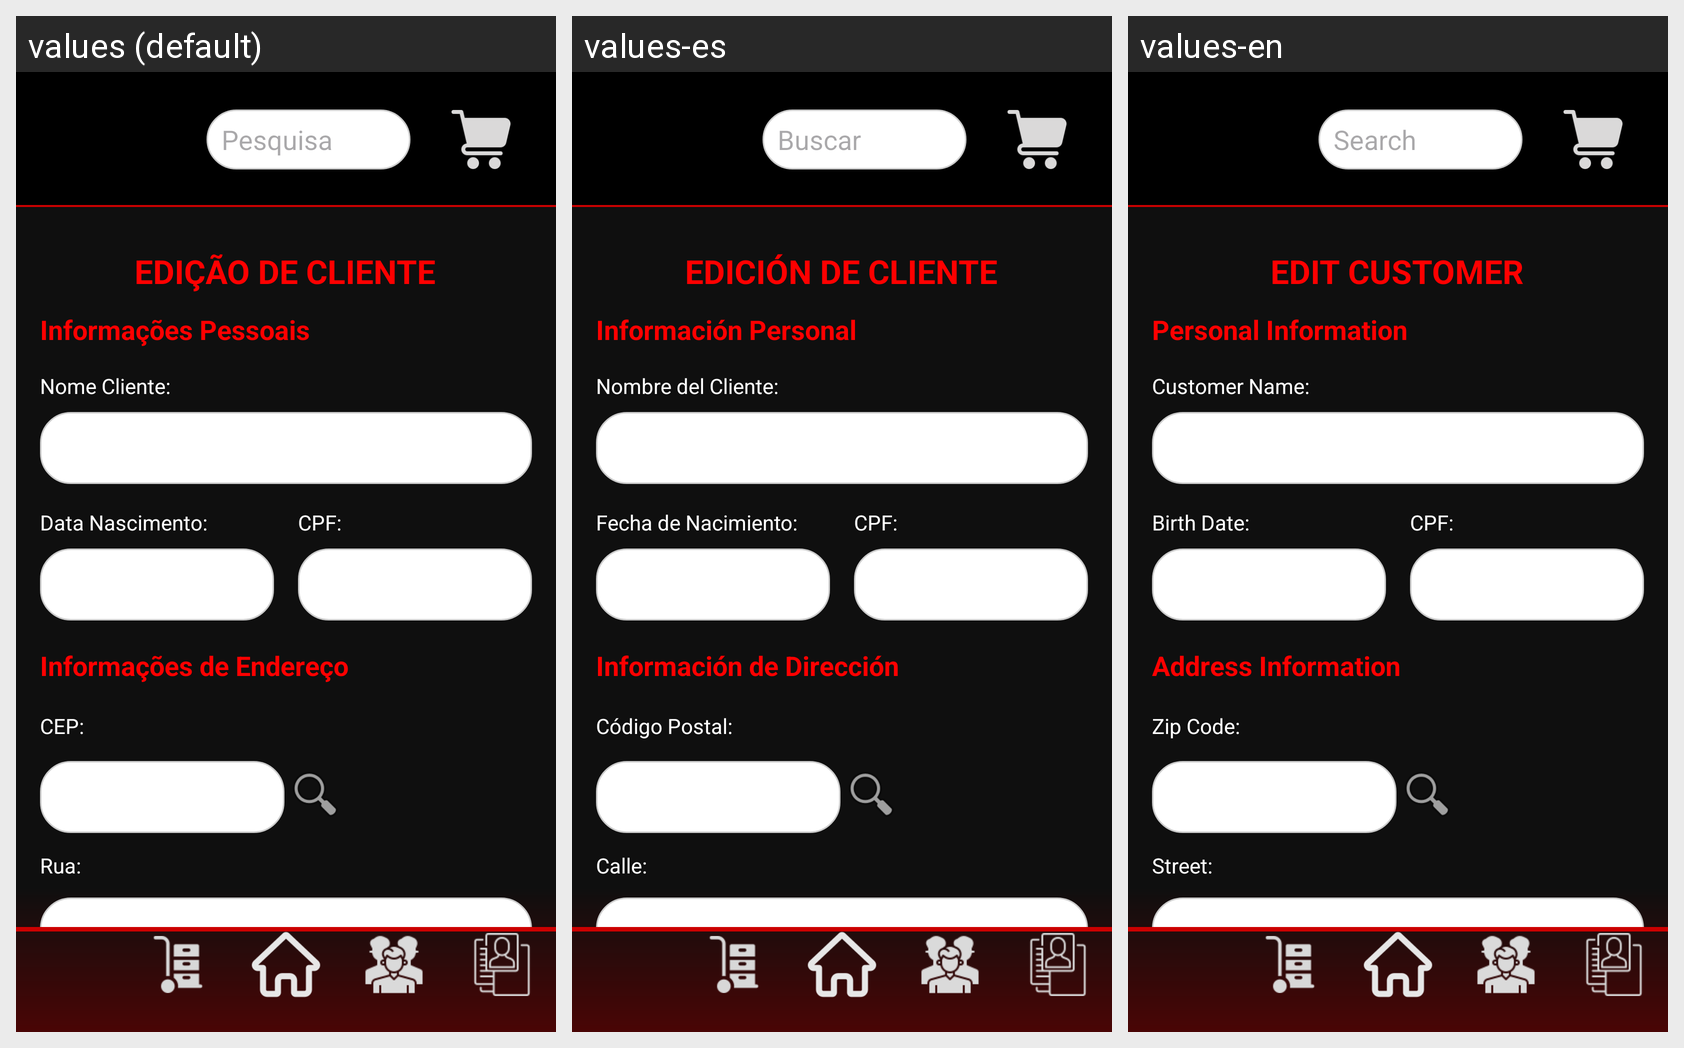

Locale-by-locale string values for the Android screen shown in this grid:
Android screen res/layout/activity_edit_cliente.xml rendered under 3 locales, left to right: values (default), values-es, values-en. Device: Nexus 5 (rendered at 1080×1920; each locale shown at half size, 540×960, under a caption strip naming it); theme Theme.DLMTech.
Strings drawn on this screen, with the default value and each locale's value (text and hints the layout hard-codes, and strings that could not be matched under every locale, appear in the picture but are not listed):

title_edit_client
  values: EDIÇÃO DE CLIENTE
  values-es: EDICIÓN DE CLIENTE
  values-en: EDIT CUSTOMER

label_personal_info
  values: Informações Pessoais
  values-es: Información Personal
  values-en: Personal Information

label_client_name
  values: Nome Cliente:
  values-es: Nombre del Cliente:
  values-en: Customer Name:

label_birth_date
  values: Data Nascimento:
  values-es: Fecha de Nacimiento:
  values-en: Birth Date:

label_cpf
  values: CPF:
  values-es: CPF:
  values-en: CPF:

label_address_info
  values: Informações de Endereço
  values-es: Información de Dirección
  values-en: Address Information

label_cep
  values: CEP:
  values-es: Código Postal:
  values-en: Zip Code:

label_street
  values: Rua:
  values-es: Calle:
  values-en: Street:
